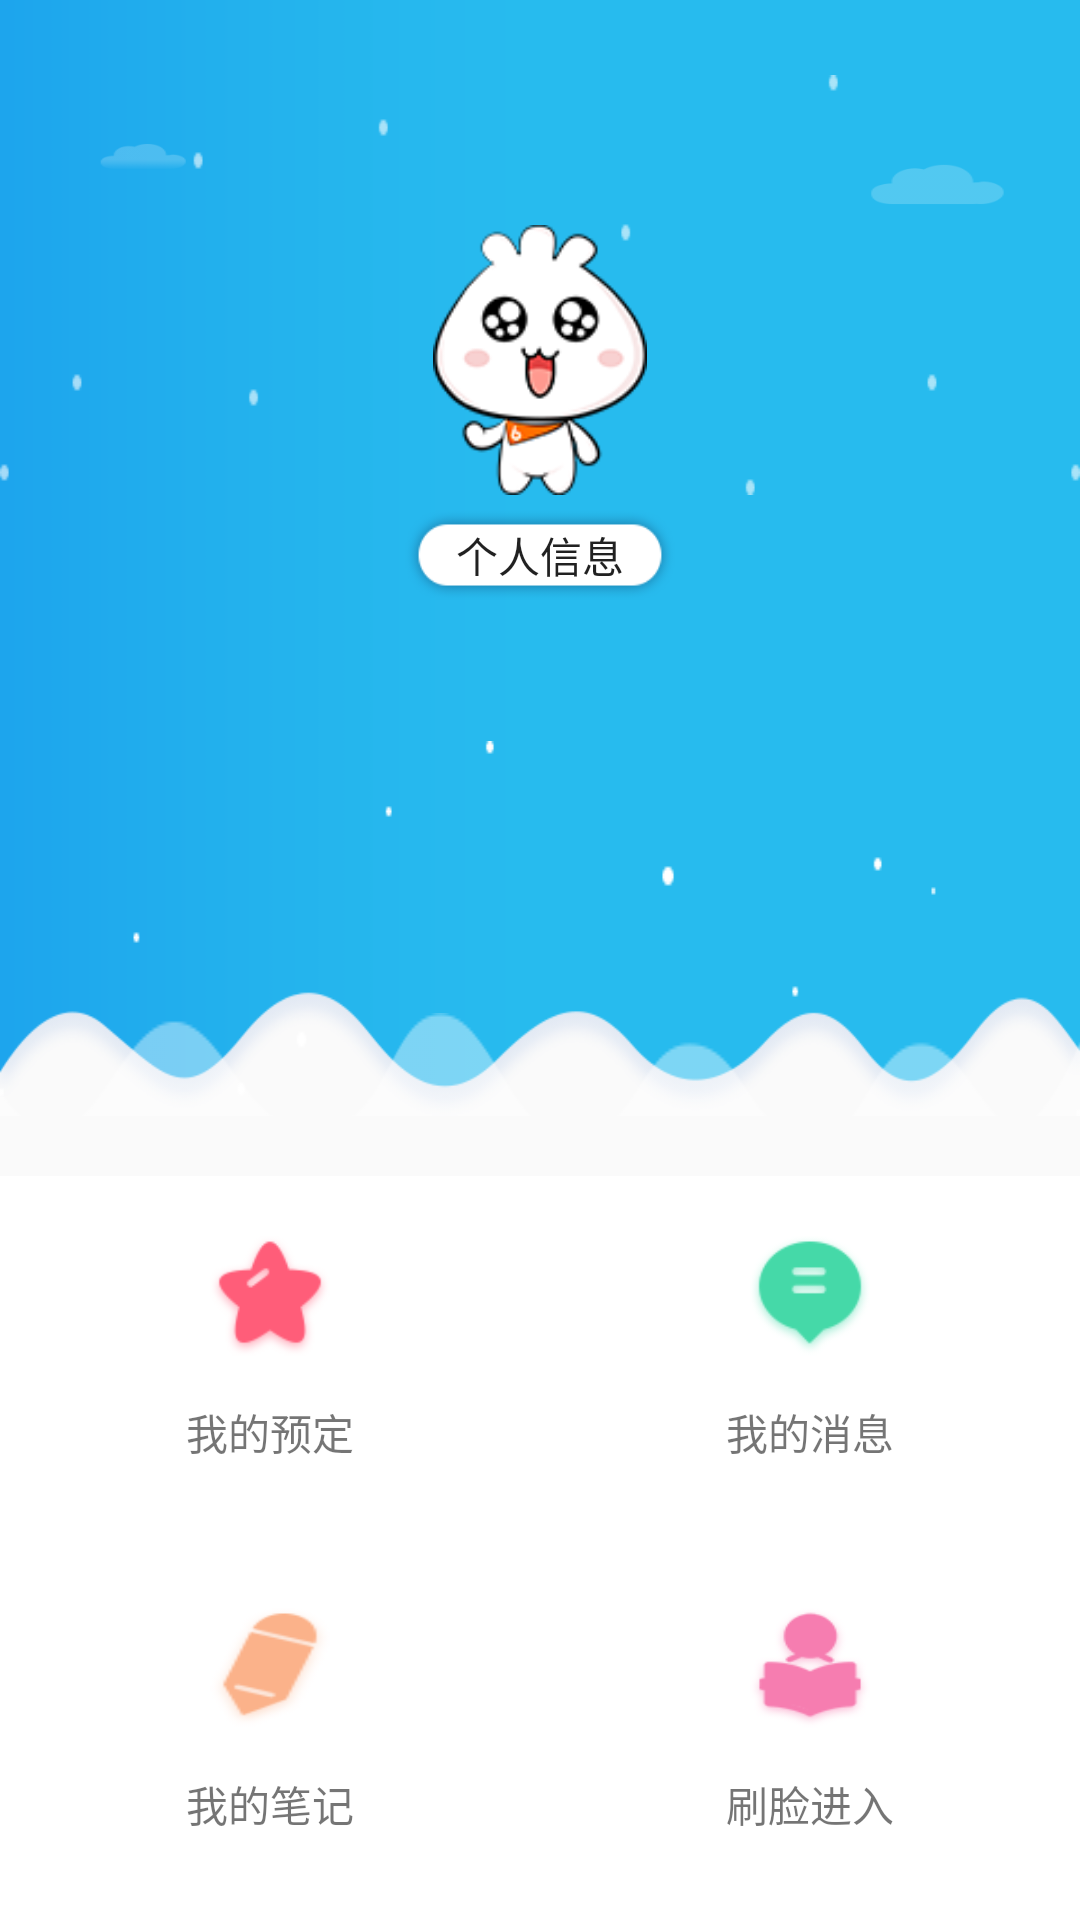

Android layout source for this screen:
<!-- AndroidManifest.xml: application theme AppTheme -->
<!-- res/layout/my_fragment.xml -->
<?xml version="1.0" encoding="utf-8"?>
<LinearLayout xmlns:android="http://schemas.android.com/apk/res/android"
    android:orientation="vertical" android:layout_width="match_parent"
    android:layout_height="match_parent">
    <RelativeLayout
        android:background="@drawable/bg_blue"
        android:layout_weight="1.5"
        android:layout_width="match_parent"
        android:layout_height="0dp">
        <ImageView
            android:layout_marginTop="25dp"
            android:background="@drawable/star1"
            android:layout_width="wrap_content"
            android:layout_height="wrap_content" />
        <ImageView
            android:layout_alignParentBottom="true"
            android:background="@drawable/start"
            android:layout_width="wrap_content"
            android:layout_height="wrap_content" />
        <ImageView
            android:background="@drawable/cloud"
            android:layout_width="match_parent"
            android:layout_height="match_parent" />
        <FrameLayout
            android:layout_centerHorizontal="true"
            android:layout_marginTop="75dp"
            android:background="@drawable/circle"
            android:layout_width="90dp"
            android:layout_height="90dp">

            <ImageView
                android:layout_width="wrap_content"
                android:layout_height="wrap_content"
                android:src="@drawable/headpic" />

        </FrameLayout>

        <FrameLayout
            android:layout_width="wrap_content"
            android:layout_height="wrap_content"
            android:layout_alignParentTop="true"
            android:layout_centerHorizontal="true">
            <Button
                android:id="@+id/personal_button"
                android:layout_width="90dp"
                android:layout_height="30dp"
                android:layout_gravity="center_horizontal"
                android:layout_marginTop="170dp"
                android:background="@drawable/personal_rectangle"
                android:text="个人信息" />
        </FrameLayout>


        <ImageView
            android:layout_width="match_parent"
            android:layout_height="wrap_content"
            android:layout_alignParentBottom="true"
            android:layout_marginBottom="-21dp"
            android:background="@drawable/bg_shape"
            />
    </RelativeLayout>


    <LinearLayout
        android:layout_marginTop="20dp"
        android:layout_weight="1"
        android:background="@drawable/rectangle_white"
        android:layout_width="match_parent"
        android:layout_height="0dp"
        android:orientation="vertical">

        <LinearLayout
            android:layout_weight="1"
            android:layout_width="match_parent"
            android:layout_height="wrap_content"
            android:orientation="horizontal">

            <LinearLayout
                android:padding="5dp"
                android:layout_weight="1"
                android:layout_width="0dp"
                android:layout_height="match_parent"
                android:orientation="vertical">
                <Button
                    android:id="@+id/my_booking_button"
                    android:layout_margin="15dp"
                    android:layout_gravity="center"
                    android:background="@drawable/booking"
                    android:layout_width="40dp"
                    android:layout_height="40dp" />
                <TextView
                    android:layout_gravity="center"
                    android:layout_width="wrap_content"
                    android:layout_height="wrap_content"
                    android:text="我的预定"/>

            </LinearLayout>

            <LinearLayout
                android:padding="5dp"
                android:layout_weight="1"
                android:layout_width="0dp"
                android:layout_height="match_parent"
                android:orientation="vertical">
                <Button
                    android:id="@+id/message_button"
                    android:layout_margin="15dp"
                    android:layout_gravity="center"
                    android:background="@drawable/message"
                    android:layout_width="40dp"
                    android:layout_height="40dp" />
                <TextView
                    android:layout_gravity="center"
                    android:layout_width="wrap_content"
                    android:layout_height="wrap_content"
                    android:text="我的消息"/>
            </LinearLayout>

        </LinearLayout>
        <LinearLayout
            android:layout_weight="1"
            android:layout_width="match_parent"
            android:layout_height="wrap_content"
            android:orientation="horizontal">

            <LinearLayout
                android:padding="5dp"
                android:layout_weight="1"
                android:layout_width="0dp"
                android:layout_height="match_parent"
                android:orientation="vertical">
                <Button
                    android:id="@+id/notebook_button"
                    android:layout_margin="15dp"
                    android:layout_gravity="center"
                    android:background="@drawable/noteboook"
                    android:layout_width="40dp"
                    android:layout_height="40dp" />
                <TextView
                    android:layout_gravity="center"
                    android:layout_width="wrap_content"
                    android:layout_height="wrap_content"
                    android:text="我的笔记"/>
            </LinearLayout>

            <LinearLayout
                android:padding="5dp"
                android:layout_weight="1"
                android:layout_width="0dp"
                android:layout_height="match_parent"
                android:orientation="vertical">
                <Button
                    android:id="@+id/face_login_button"
                    android:layout_margin="15dp"
                    android:layout_gravity="center"
                    android:background="@drawable/face_login"
                    android:layout_width="40dp"
                    android:layout_height="40dp" />
                <TextView
                    android:layout_gravity="center"
                    android:layout_width="wrap_content"
                    android:layout_height="wrap_content"
                    android:text="刷脸进入"/>
            </LinearLayout>

        </LinearLayout>


    </LinearLayout>

</LinearLayout>
<!-- resources referenced by this layout -->
<resources>
  <!-- drawable bg_blue: png bitmap (drawable, 17549 bytes) -->
  <!-- drawable bg_shape: png bitmap (drawable, 3635 bytes) -->
  <!-- drawable booking: png bitmap (drawable, 1975 bytes) -->
  <!-- drawable cloud: png bitmap (drawable, 5520 bytes) -->
  <!-- drawable face_login: png bitmap (drawable, 2160 bytes) -->
  <!-- drawable headpic: png bitmap (drawable, 8166 bytes) -->
  <!-- drawable message: png bitmap (drawable, 1929 bytes) -->
  <!-- drawable noteboook: png bitmap (drawable, 2163 bytes) -->
  <!-- drawable personal_rectangle: png bitmap (drawable, 2094 bytes) -->
  <!-- drawable rectangle_white: png bitmap (drawable, 2753 bytes) -->
  <!-- drawable star1: png bitmap (drawable, 1150 bytes) -->
  <!-- drawable start: png bitmap (drawable, 1027 bytes) -->
  <style name="AppTheme" parent="Theme.AppCompat.Light">
          
          <item name="colorPrimary">@android:color/white</item>
          <item name="colorPrimaryDark">@color/colorPrimaryDark</item>
          <item name="colorAccent">@color/colorAccent</item>
          <item name="android:windowContentOverlay">@null</item>
      </style>
  <!-- not gathered from this repository: default colours our renderer supplied (Android Studio template values) -->
  <color name="colorPrimaryDark">#FF3700B3</color>
  <color name="colorAccent">#FF03DAC5</color>
</resources>
